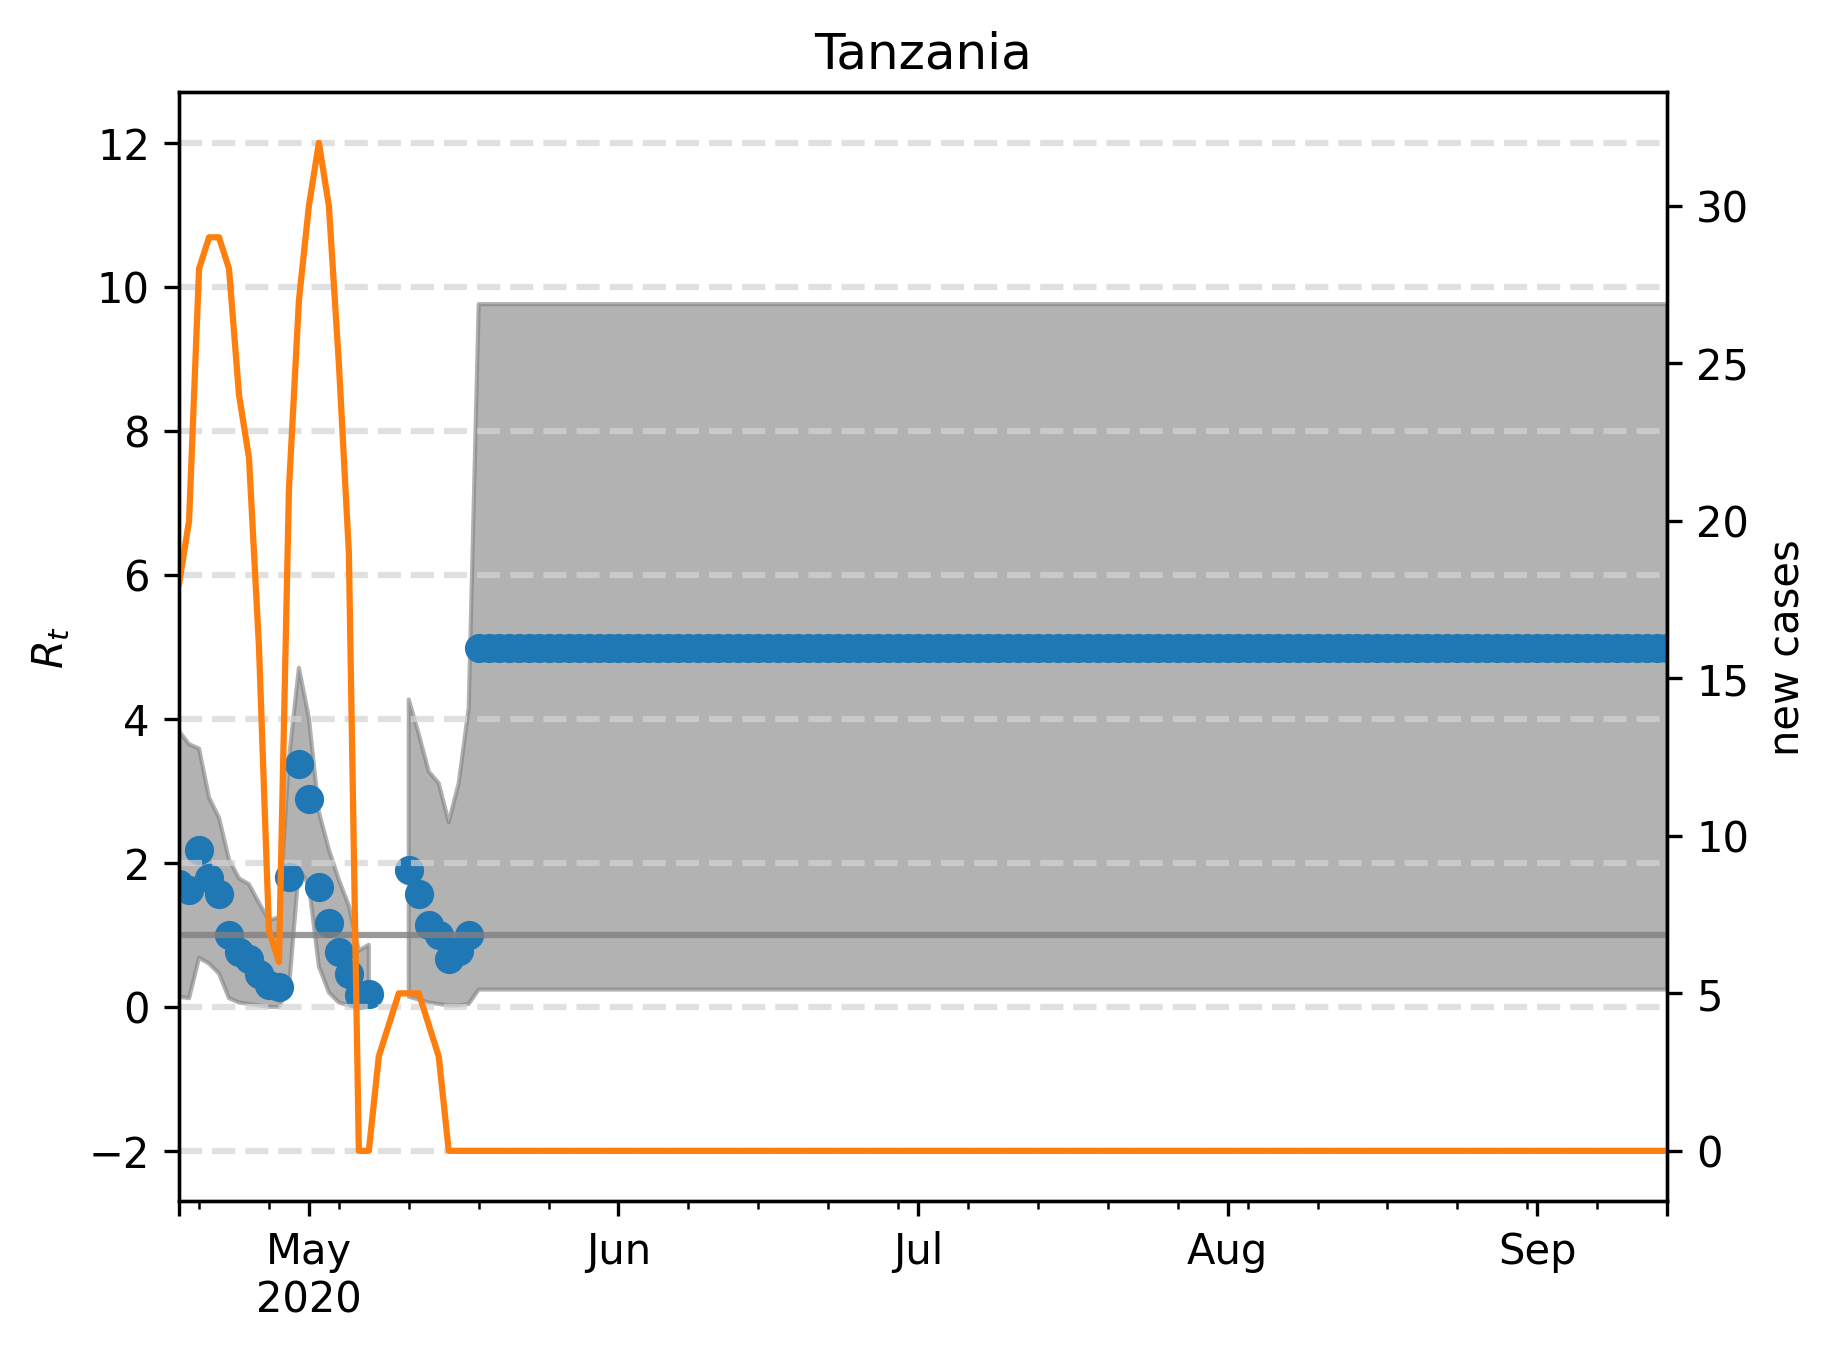

The table this chart was drawn from, first rows:
, median, lower, upper, cases, one, hl-2.0, hl0.0, hl2.0, hl4.0, hl6.0, hl8.0, hl10.0, hl12.0
2020-04-18, 1.703, 0.1403, 3.828, 18.0, 1, -2.0, 0.0, 2.0, 4.0, 6.0, 8.0, 10.0, 12.0
2020-04-19, 1.623, 0.1202, 3.647, 20.0, 1, -2.0, 0.0, 2.0, 4.0, 6.0, 8.0, 10.0, 12.0
2020-04-20, 2.184, 0.6814, 3.587, 28.0, 1, -2.0, 0.0, 2.0, 4.0, 6.0, 8.0, 10.0, 12.0
2020-04-21, 1.784, 0.6012, 2.906, 29.0, 1, -2.0, 0.0, 2.0, 4.0, 6.0, 8.0, 10.0, 12.0
2020-04-22, 1.563, 0.4609, 2.625, 29.0, 1, -2.0, 0.0, 2.0, 4.0, 6.0, 8.0, 10.0, 12.0
2020-04-23, 1.002, 0.1202, 2.044, 28.0, 1, -2.0, 0.0, 2.0, 4.0, 6.0, 8.0, 10.0, 12.0
2020-04-24, 0.7615, 0.06012, 1.784, 24.0, 1, -2.0, 0.0, 2.0, 4.0, 6.0, 8.0, 10.0, 12.0
2020-04-25, 0.6613, 0.04008, 1.703, 22.0, 1, -2.0, 0.0, 2.0, 4.0, 6.0, 8.0, 10.0, 12.0
2020-04-26, 0.4609, 0.02004, 1.443, 16.0, 1, -2.0, 0.0, 2.0, 4.0, 6.0, 8.0, 10.0, 12.0
2020-04-27, 0.3006, 0.0, 1.202, 7.0, 1, -2.0, 0.0, 2.0, 4.0, 6.0, 8.0, 10.0, 12.0
2020-04-28, 0.2806, 0.0, 1.242, 6.0, 1, -2.0, 0.0, 2.0, 4.0, 6.0, 8.0, 10.0, 12.0
2020-04-29, 1.804, 0.2605, 3.447, 21.0, 1, -2.0, 0.0, 2.0, 4.0, 6.0, 8.0, 10.0, 12.0
2020-04-30, 3.367, 1.924, 4.709, 27.0, 1, -2.0, 0.0, 2.0, 4.0, 6.0, 8.0, 10.0, 12.0
2020-05-01, 2.886, 1.683, 4.008, 30.0, 1, -2.0, 0.0, 2.0, 4.0, 6.0, 8.0, 10.0, 12.0
2020-05-02, 1.663, 0.5611, 2.705, 32.0, 1, -2.0, 0.0, 2.0, 4.0, 6.0, 8.0, 10.0, 12.0
2020-05-03, 1.162, 0.2004, 2.184, 30.0, 1, -2.0, 0.0, 2.0, 4.0, 6.0, 8.0, 10.0, 12.0
2020-05-04, 0.7615, 0.06012, 1.764, 25.0, 1, -2.0, 0.0, 2.0, 4.0, 6.0, 8.0, 10.0, 12.0
2020-05-05, 0.4609, 0.02004, 1.403, 19.0, 1, -2.0, 0.0, 2.0, 4.0, 6.0, 8.0, 10.0, 12.0
2020-05-06, 0.1603, 0.0, 0.7816, 0.0, 1, -2.0, 0.0, 2.0, 4.0, 6.0, 8.0, 10.0, 12.0
2020-05-07, 0.1804, 0.0, 0.8617, 0.0, 1, -2.0, 0.0, 2.0, 4.0, 6.0, 8.0, 10.0, 12.0
2020-05-08, , , , 3.0, 1, -2.0, 0.0, 2.0, 4.0, 6.0, 8.0, 10.0, 12.0
2020-05-09, , , , 4.0, 1, -2.0, 0.0, 2.0, 4.0, 6.0, 8.0, 10.0, 12.0
2020-05-10, , , , 5.0, 1, -2.0, 0.0, 2.0, 4.0, 6.0, 8.0, 10.0, 12.0
2020-05-11, 1.904, 0.1403, 4.269, 5.0, 1, -2.0, 0.0, 2.0, 4.0, 6.0, 8.0, 10.0, 12.0
2020-05-12, 1.563, 0.1002, 3.788, 5.0, 1, -2.0, 0.0, 2.0, 4.0, 6.0, 8.0, 10.0, 12.0
2020-05-13, 1.142, 0.06012, 3.267, 4.0, 1, -2.0, 0.0, 2.0, 4.0, 6.0, 8.0, 10.0, 12.0
2020-05-14, 1.002, 0.04008, 3.106, 3.0, 1, -2.0, 0.0, 2.0, 4.0, 6.0, 8.0, 10.0, 12.0
2020-05-15, 0.6613, 0.02004, 2.565, 0.0, 1, -2.0, 0.0, 2.0, 4.0, 6.0, 8.0, 10.0, 12.0
2020-05-16, 0.7816, 0.02004, 3.106, 0.0, 1, -2.0, 0.0, 2.0, 4.0, 6.0, 8.0, 10.0, 12.0
2020-05-17, 1.002, 0.04008, 4.148, 0.0, 1, -2.0, 0.0, 2.0, 4.0, 6.0, 8.0, 10.0, 12.0
2020-05-18, 4.99, 0.2405, 9.76, 0.0, 1, -2.0, 0.0, 2.0, 4.0, 6.0, 8.0, 10.0, 12.0
2020-05-19, 4.99, 0.2405, 9.76, 0.0, 1, -2.0, 0.0, 2.0, 4.0, 6.0, 8.0, 10.0, 12.0
2020-05-20, 4.99, 0.2405, 9.76, 0.0, 1, -2.0, 0.0, 2.0, 4.0, 6.0, 8.0, 10.0, 12.0
2020-05-21, 4.99, 0.2405, 9.76, 0.0, 1, -2.0, 0.0, 2.0, 4.0, 6.0, 8.0, 10.0, 12.0
2020-05-22, 4.99, 0.2405, 9.76, 0.0, 1, -2.0, 0.0, 2.0, 4.0, 6.0, 8.0, 10.0, 12.0
2020-05-23, 4.99, 0.2405, 9.76, 0.0, 1, -2.0, 0.0, 2.0, 4.0, 6.0, 8.0, 10.0, 12.0
2020-05-24, 4.99, 0.2405, 9.76, 0.0, 1, -2.0, 0.0, 2.0, 4.0, 6.0, 8.0, 10.0, 12.0
2020-05-25, 4.99, 0.2405, 9.76, 0.0, 1, -2.0, 0.0, 2.0, 4.0, 6.0, 8.0, 10.0, 12.0
2020-05-26, 4.99, 0.2405, 9.76, 0.0, 1, -2.0, 0.0, 2.0, 4.0, 6.0, 8.0, 10.0, 12.0
2020-05-27, 4.99, 0.2405, 9.76, 0.0, 1, -2.0, 0.0, 2.0, 4.0, 6.0, 8.0, 10.0, 12.0
2020-05-28, 4.99, 0.2405, 9.76, 0.0, 1, -2.0, 0.0, 2.0, 4.0, 6.0, 8.0, 10.0, 12.0
2020-05-29, 4.99, 0.2405, 9.76, 0.0, 1, -2.0, 0.0, 2.0, 4.0, 6.0, 8.0, 10.0, 12.0
2020-05-30, 4.99, 0.2405, 9.76, 0.0, 1, -2.0, 0.0, 2.0, 4.0, 6.0, 8.0, 10.0, 12.0
2020-05-31, 4.99, 0.2405, 9.76, 0.0, 1, -2.0, 0.0, 2.0, 4.0, 6.0, 8.0, 10.0, 12.0
2020-06-01, 4.99, 0.2405, 9.76, 0.0, 1, -2.0, 0.0, 2.0, 4.0, 6.0, 8.0, 10.0, 12.0
2020-06-02, 4.99, 0.2405, 9.76, 0.0, 1, -2.0, 0.0, 2.0, 4.0, 6.0, 8.0, 10.0, 12.0
2020-06-03, 4.99, 0.2405, 9.76, 0.0, 1, -2.0, 0.0, 2.0, 4.0, 6.0, 8.0, 10.0, 12.0
2020-06-04, 4.99, 0.2405, 9.76, 0.0, 1, -2.0, 0.0, 2.0, 4.0, 6.0, 8.0, 10.0, 12.0
2020-06-05, 4.99, 0.2405, 9.76, 0.0, 1, -2.0, 0.0, 2.0, 4.0, 6.0, 8.0, 10.0, 12.0
2020-06-06, 4.99, 0.2405, 9.76, 0.0, 1, -2.0, 0.0, 2.0, 4.0, 6.0, 8.0, 10.0, 12.0
2020-06-07, 4.99, 0.2405, 9.76, 0.0, 1, -2.0, 0.0, 2.0, 4.0, 6.0, 8.0, 10.0, 12.0
2020-06-08, 4.99, 0.2405, 9.76, 0.0, 1, -2.0, 0.0, 2.0, 4.0, 6.0, 8.0, 10.0, 12.0
2020-06-09, 4.99, 0.2405, 9.76, 0.0, 1, -2.0, 0.0, 2.0, 4.0, 6.0, 8.0, 10.0, 12.0
2020-06-10, 4.99, 0.2405, 9.76, 0.0, 1, -2.0, 0.0, 2.0, 4.0, 6.0, 8.0, 10.0, 12.0
2020-06-11, 4.99, 0.2405, 9.76, 0.0, 1, -2.0, 0.0, 2.0, 4.0, 6.0, 8.0, 10.0, 12.0
2020-06-12, 4.99, 0.2405, 9.76, 0.0, 1, -2.0, 0.0, 2.0, 4.0, 6.0, 8.0, 10.0, 12.0
2020-06-13, 4.99, 0.2405, 9.76, 0.0, 1, -2.0, 0.0, 2.0, 4.0, 6.0, 8.0, 10.0, 12.0
2020-06-14, 4.99, 0.2405, 9.76, 0.0, 1, -2.0, 0.0, 2.0, 4.0, 6.0, 8.0, 10.0, 12.0
2020-06-15, 4.99, 0.2405, 9.76, 0.0, 1, -2.0, 0.0, 2.0, 4.0, 6.0, 8.0, 10.0, 12.0
2020-06-16, 4.99, 0.2405, 9.76, 0.0, 1, -2.0, 0.0, 2.0, 4.0, 6.0, 8.0, 10.0, 12.0
... 90 more rows
